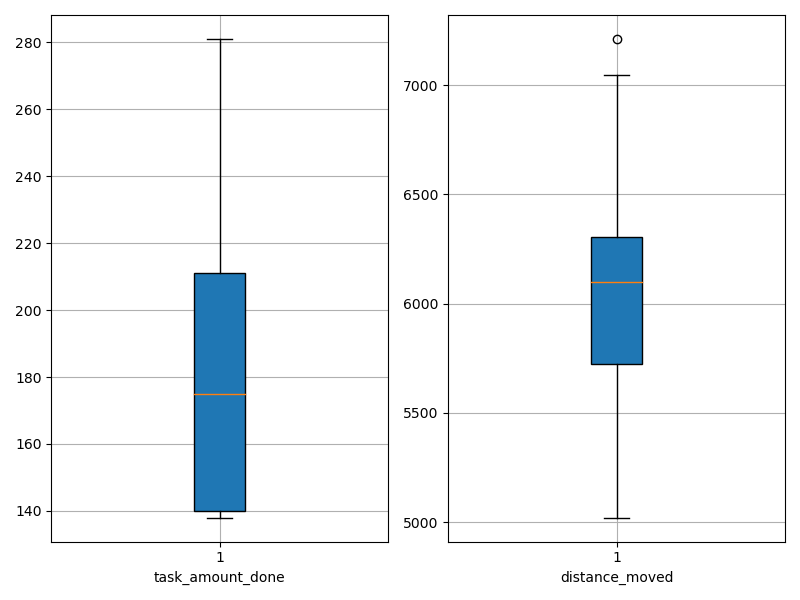

The table this chart was drawn from, first rows:
agent_id, task_amount_done, distance_moved
0, 211.0, 5571
1, 211.0, 5020
2, 140.0, 6439
3, 139.0, 6387
4, 140.0, 5555
5, 279.0, 6055
6, 278.0, 5972
7, 209.0, 5932
8, 140.0, 5762
9, 210.0, 6279
10, 211.0, 5598
11, 139.0, 6172
12, 281.0, 6197
13, 141.0, 6143
14, 140.0, 7211
15, 211.0, 6466
16, 141.0, 7047
17, 138.0, 6020
18, 141.0, 5590
19, 280.0, 6260
